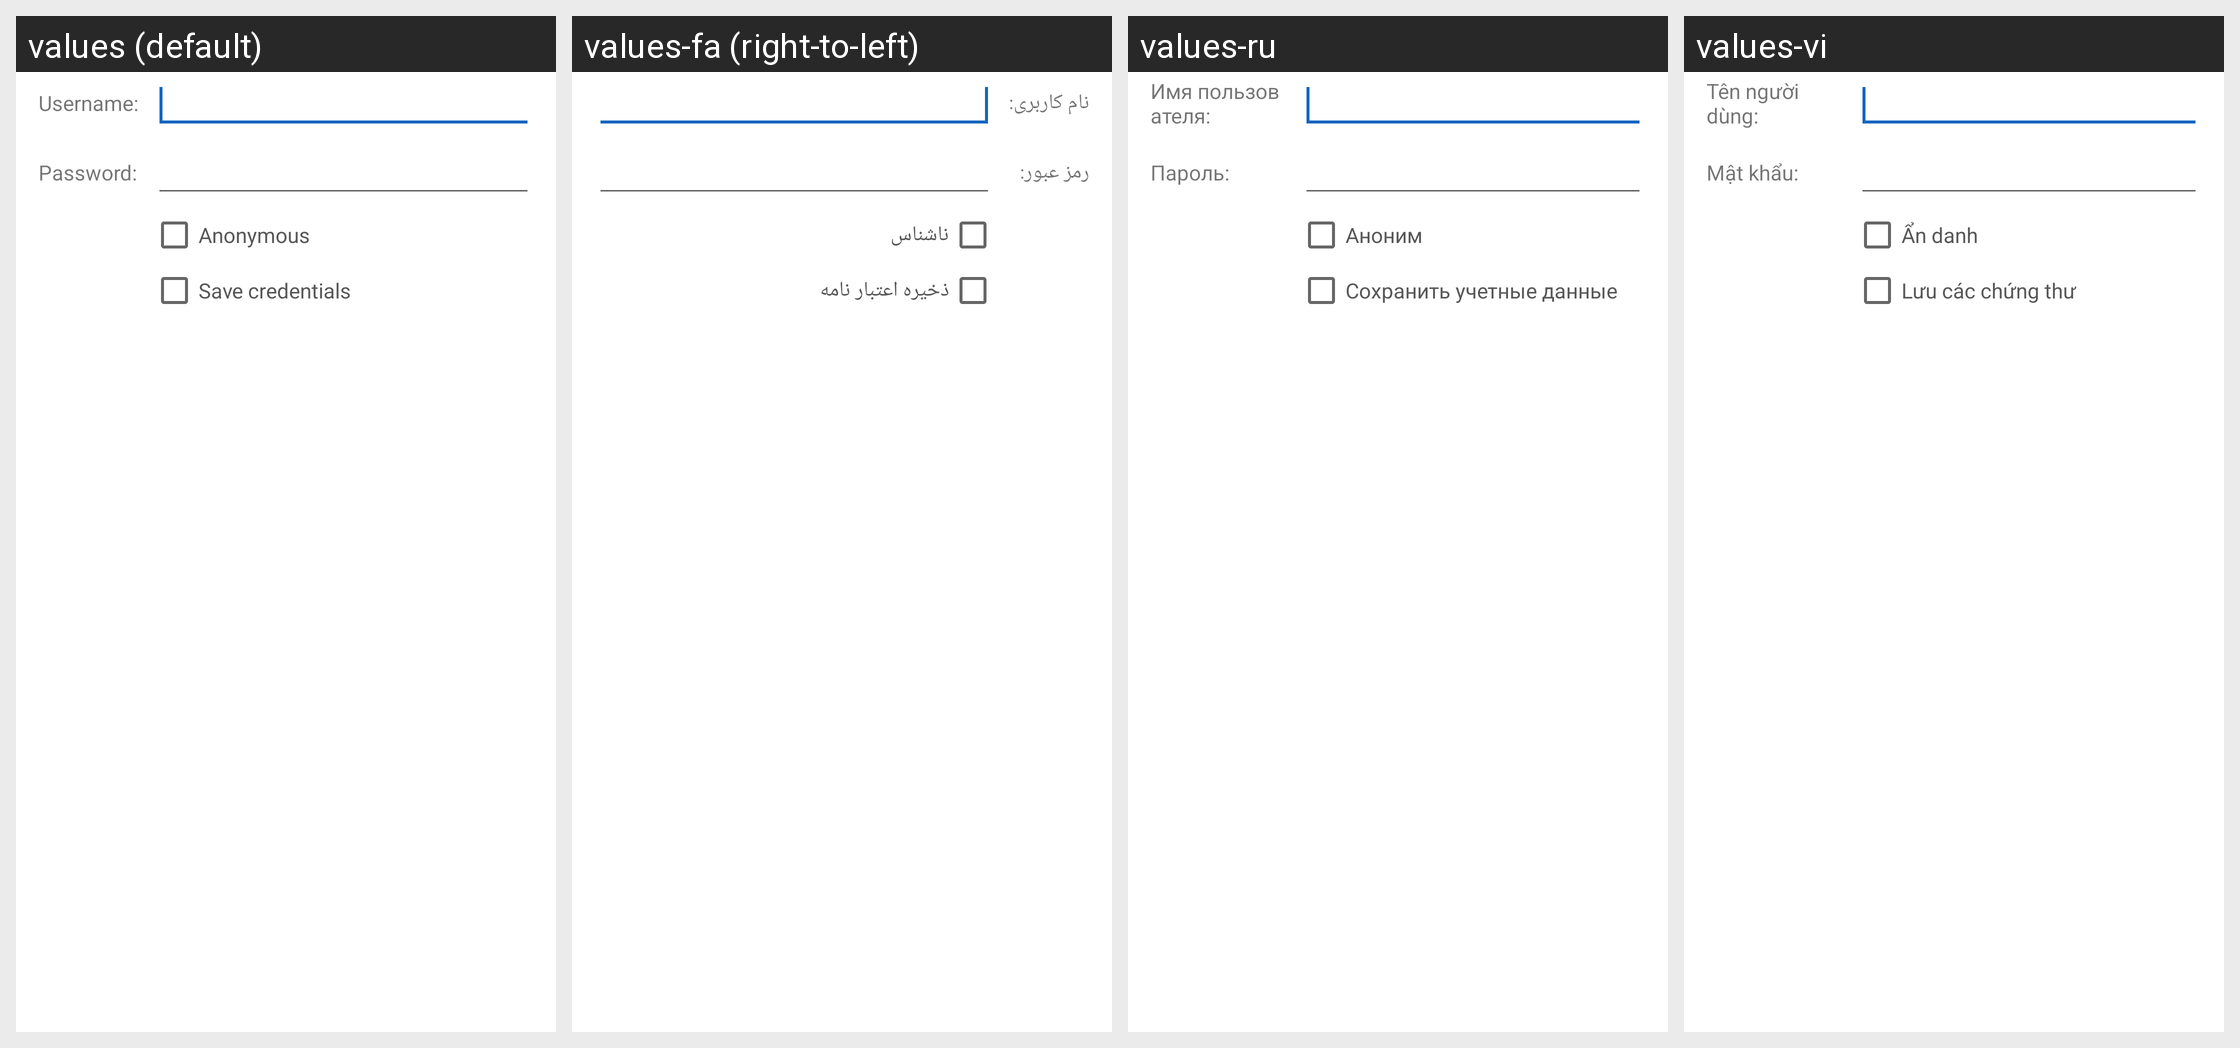

The Android screen above is rendered under several locales of the same app. Produce the string resources it draws, with the default and per-locale values.
Android screen res/layout/dialog_autenticazione_lan.xml rendered under 4 locales, left to right: values (default), values-fa (right-to-left), values-ru, values-vi. Device: Nexus 5 (rendered at 1080×1920; each locale shown at half size, 540×960, under a caption strip naming it); theme AppTheme.
Other locales in the repository, not shown: values-de, values-es, values-fr, values-in, values-it, values-ja, values-nl, values-pl, values-pt-rBR, values-pt-rPT, values-ro, values-sk, values-tr.
Strings drawn on this screen, with the default value and each locale's value (text and hints the layout hard-codes, and strings that could not be matched under every locale, appear in the picture but are not listed):

username
  values: Username:
  values-fa: نام کاربری:
  values-ru: Имя пользователя:
  values-vi: Tên người dùng:

password
  values: Password:
  values-fa: رمز عبور:
  values-ru: Пароль:
  values-vi: Mật khẩu:

anonimo
  values: Anonymous
  values-fa: ناشناس
  values-ru: Аноним
  values-vi: Ẩn danh

salva_credenziali
  values: Save credentials
  values-fa: ذخیره اعتبار نامه
  values-ru: Сохранить учетные данные
  values-vi: Lưu các chứng thư
